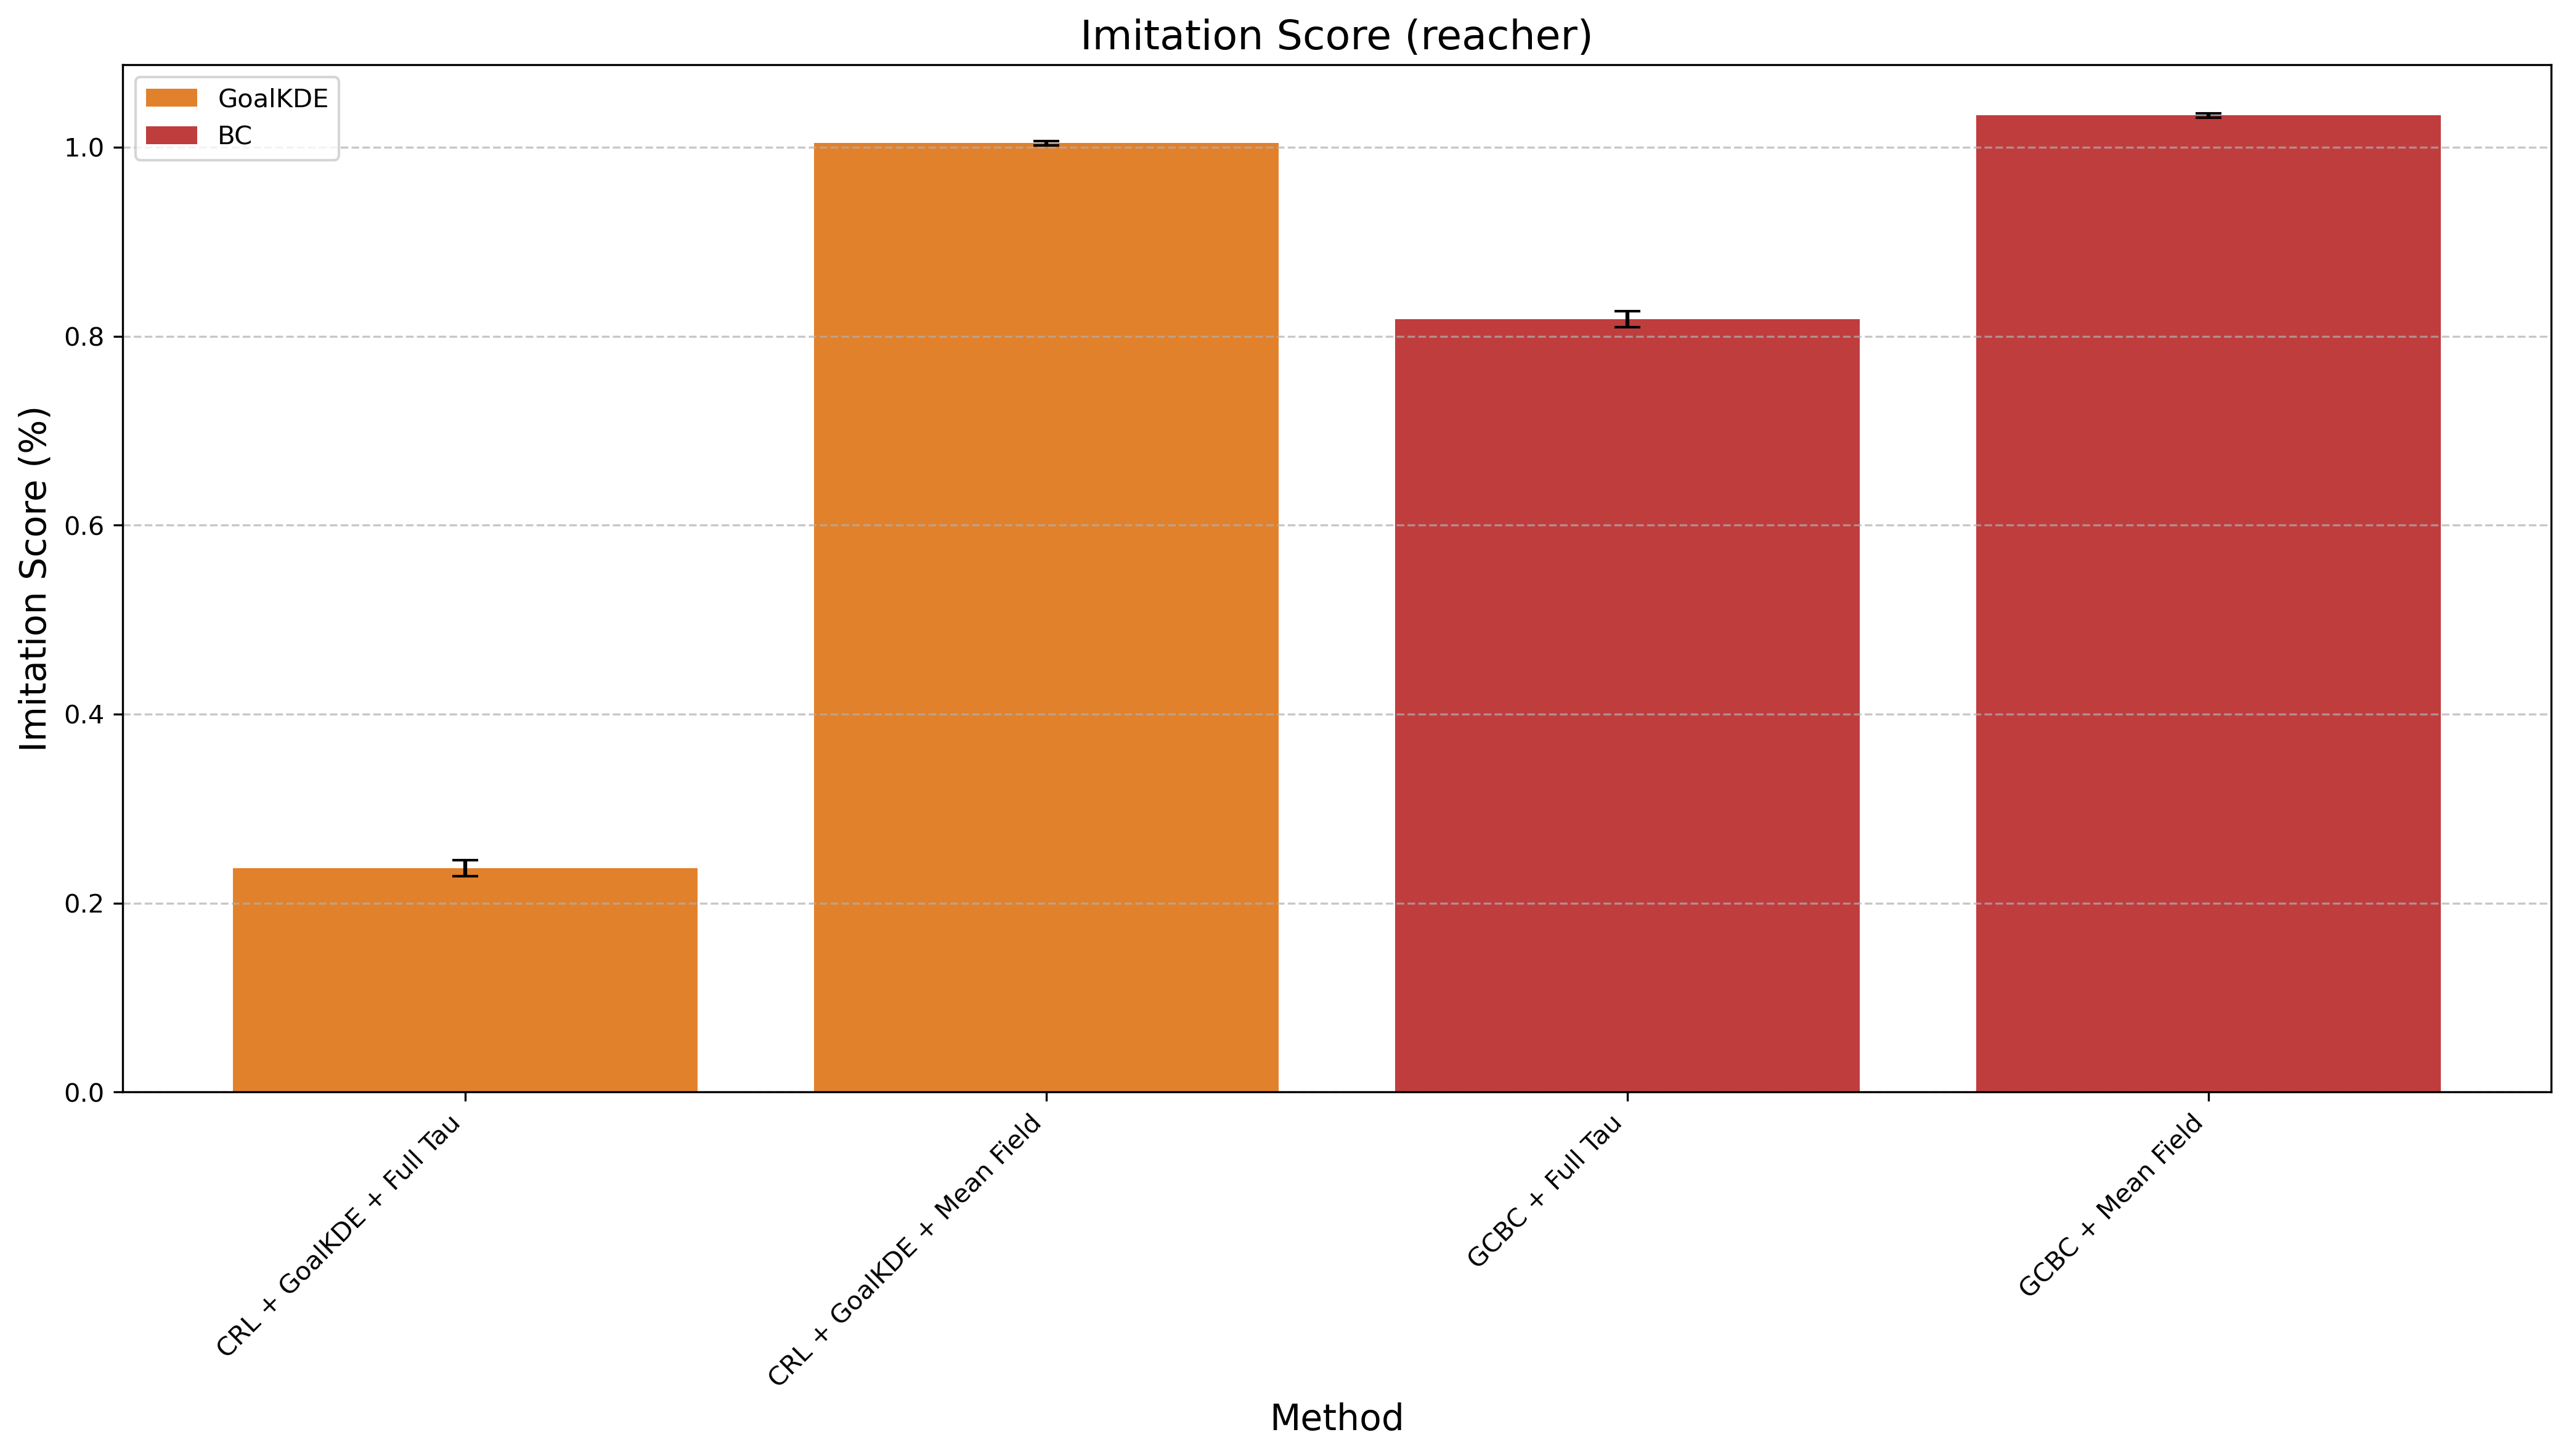

The table this chart was drawn from, first rows:
Method, Mean Difference, Std Error, Method Type
CRL + GoalKDE + Full Tau, 0.237, 0.008242, GoalKDE
CRL + GoalKDE + Mean Field, 1.004, 0.002317, GoalKDE
GCBC + Full Tau, 0.8178, 0.008391, BC
GCBC + Mean Field, 1.033, 0.002265, BC
